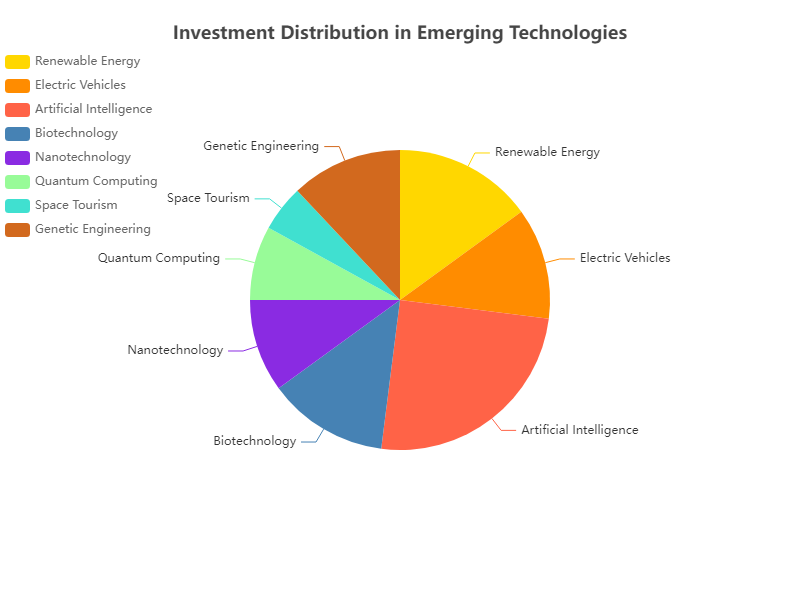

Values plotted in this chart, from the file beside it:
Sector, Percentage
Renewable Energy, 15
Electric Vehicles, 12
Artificial Intelligence, 25
Biotechnology, 13
Nanotechnology, 10
Quantum Computing, 8
Space Tourism, 5
Genetic Engineering, 12
